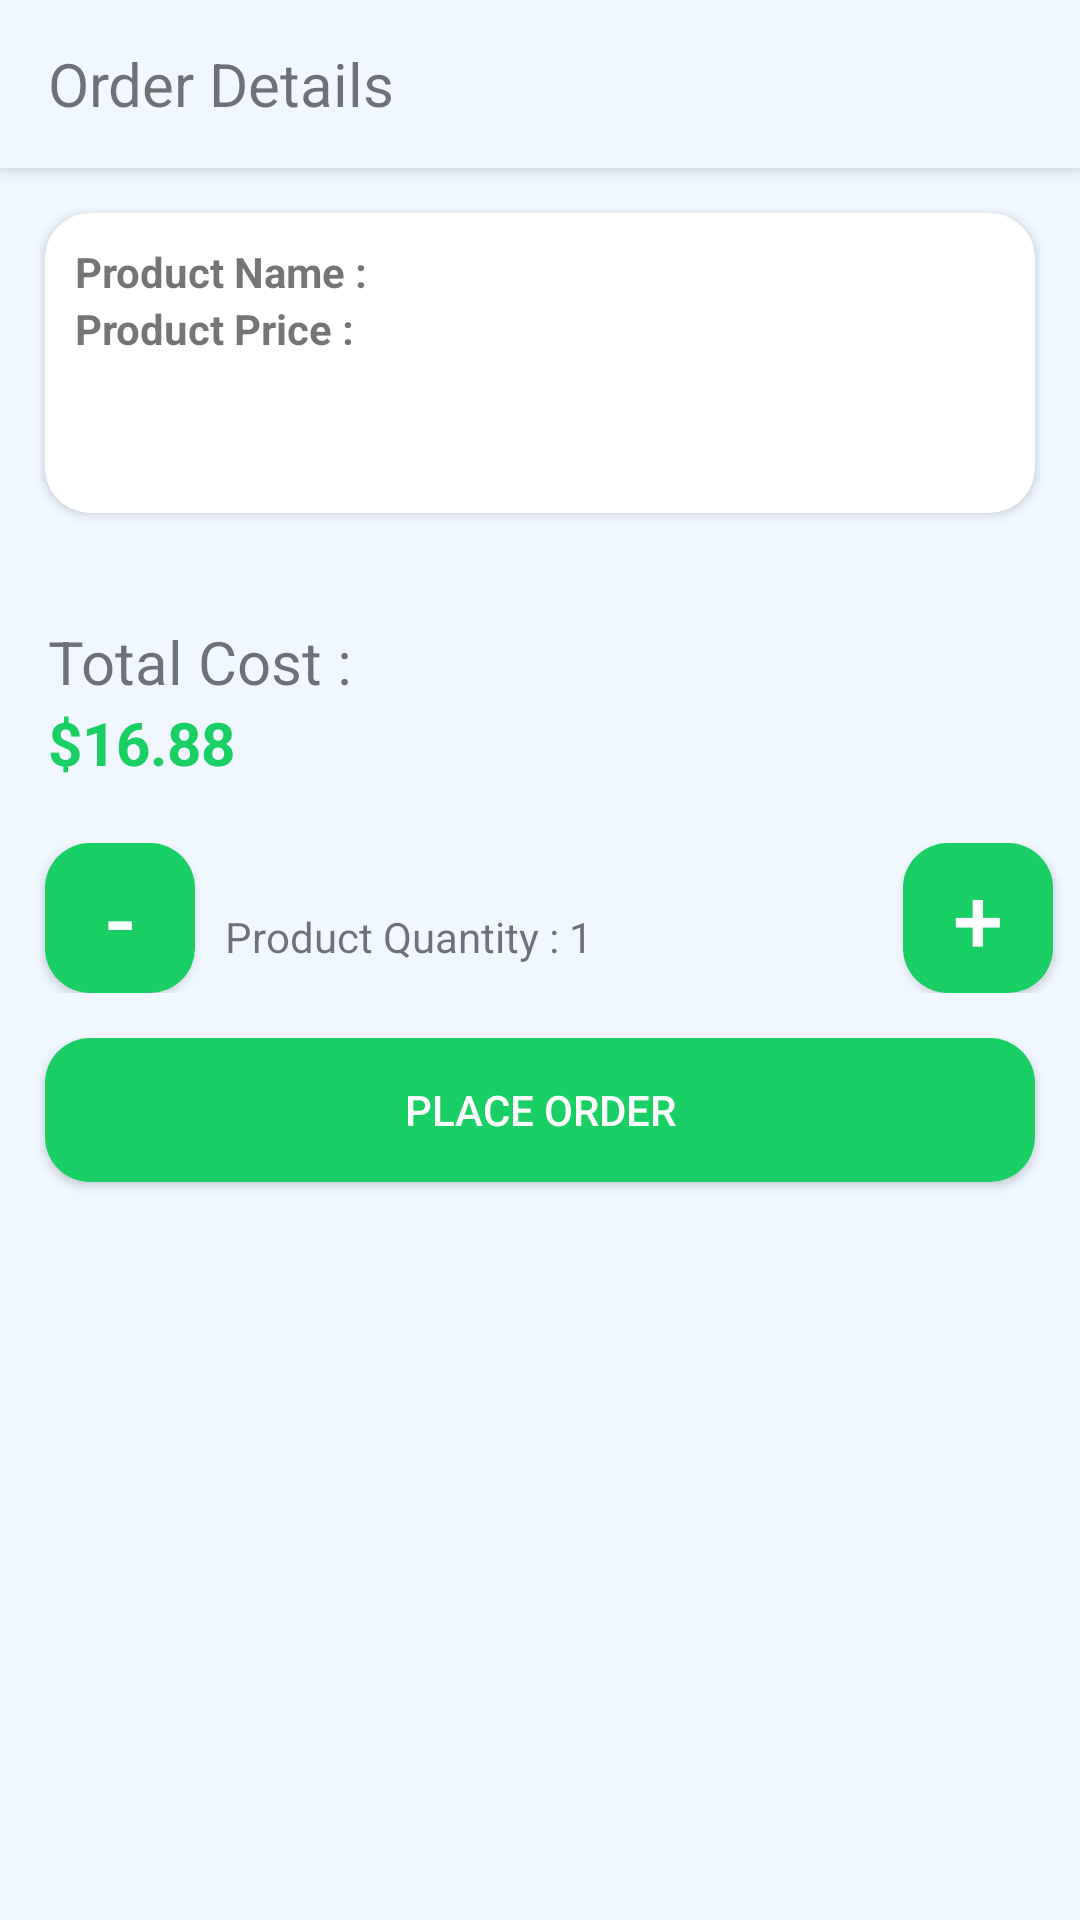

The Android layout XML behind this screen, and the referenced resources:
<!-- AndroidManifest.xml: application theme Theme.Groccery -->
<!-- res/layout/fragment_place_order.xml -->
<?xml version="1.0" encoding="utf-8"?>
<layout xmlns:android="http://schemas.android.com/apk/res/android"
    xmlns:app="http://schemas.android.com/apk/res-auto"
    xmlns:tools="http://schemas.android.com/tools">

    <data>

    </data>

    <androidx.coordinatorlayout.widget.CoordinatorLayout
        android:layout_width="match_parent"
        android:layout_height="match_parent"
        tools:context=".Fragments.PlaceOrder">

        <com.google.android.material.appbar.AppBarLayout
            android:layout_width="match_parent"
            android:layout_height="wrap_content">

            <androidx.appcompat.widget.Toolbar
                android:background="@color/Alice_blue"
                android:layout_width="match_parent"
                android:layout_height="match_parent">

                <androidx.constraintlayout.widget.ConstraintLayout
                    android:layout_width="match_parent"
                    android:layout_height="match_parent">

                    <TextView
                        app:layout_constraintStart_toStartOf="parent"
                        app:layout_constraintTop_toTopOf="parent"
                        app:layout_constraintBottom_toBottomOf="parent"
                        android:textSize="20sp"
                        android:layout_width="wrap_content"
                        android:layout_height="wrap_content"
                        android:text="Order Details"
                        />

                </androidx.constraintlayout.widget.ConstraintLayout>

            </androidx.appcompat.widget.Toolbar>
        </com.google.android.material.appbar.AppBarLayout>



    <androidx.constraintlayout.widget.ConstraintLayout
        app:layout_behavior="com.google.android.material.appbar.AppBarLayout$ScrollingViewBehavior"
        android:background="@color/Alice_blue"

        android:layout_width="match_parent"
        android:layout_height="match_parent"
        >

        <androidx.cardview.widget.CardView

            android:layout_margin="15dp"
            app:cardCornerRadius="15dp"
            android:id="@+id/cardViewOrder"
            android:layout_width="match_parent"
            android:layout_height="100dp"
            android:elevation="30dp"

            app:layout_constraintEnd_toEndOf="parent"
            app:layout_constraintStart_toStartOf="parent"
            app:layout_constraintTop_toTopOf="parent">

            <androidx.appcompat.widget.LinearLayoutCompat
                android:layout_width="match_parent"
                android:layout_height="wrap_content"
                android:orientation="vertical"
                android:layout_marginBottom="10dp">

                <TextView
                    android:id="@+id/txtTitleOrder"
                    android:layout_marginStart="10dp"
                    android:layout_marginTop="10dp"
                    android:textStyle="bold"
                    android:layout_width="wrap_content"
                    android:layout_height="wrap_content"
                    android:text="Product Name : "/>

                <TextView
                    android:textStyle="bold"
                    android:id="@+id/txtPriceOrder"
                    android:layout_marginStart="10dp"
                    android:layout_width="wrap_content"
                    android:layout_height="wrap_content"
                    android:text="Product Price : "/>

                <ImageView

                    android:layout_marginStart="10dp"
                    android:src="@drawable/bluet"
                    android:layout_width="50dp"
                    android:layout_height="50dp"
                    android:scaleType="centerCrop"
                    android:id="@+id/productImgOrder"
                    />



            </androidx.appcompat.widget.LinearLayoutCompat>


        </androidx.cardview.widget.CardView>

        <TextView

            android:id="@+id/totalText"
            android:textSize="20sp"
            android:layout_width="wrap_content"
            android:layout_height="wrap_content"
            android:layout_marginStart="16dp"
            android:layout_marginTop="36dp"
            android:text="Total Cost : "
            app:layout_constraintStart_toStartOf="parent"
            app:layout_constraintTop_toBottomOf="@+id/cardViewOrder" />

        <TextView
            android:textSize="20sp"
            android:textStyle="bold"
            android:id="@+id/cost"
            android:textColor="@color/Price_color"
            android:layout_width="wrap_content"
            android:layout_height="wrap_content"
            android:text="$16.88"
            app:layout_constraintTop_toBottomOf="@+id/totalText"
            app:layout_constraintStart_toStartOf="parent"
            android:layout_marginStart="16dp"/>

        <LinearLayout
            android:id="@+id/QuentityLayout"
            android:layout_marginTop="20sp"
            app:layout_constraintTop_toBottomOf="@+id/cost"
            app:layout_constraintStart_toStartOf="parent"
            app:layout_constraintRight_toRightOf="parent"
            android:layout_width="match_parent"

            android:orientation="horizontal"

            android:layout_height="wrap_content">

            <androidx.appcompat.widget.AppCompatButton

                android:layout_marginStart="15dp"
                android:background="@drawable/button_bg"
                android:layout_marginRight="10dp"

                android:textSize="30sp"
                android:id="@+id/btnMinus"
                android:text="-"
                android:textColor="@color/white"
                android:layout_width="50dp"
                android:layout_height="50dp">

            </androidx.appcompat.widget.AppCompatButton>

            <TextView
                android:layout_marginStart="10dp"
                android:id="@+id/counter"
                android:text="Product Quantity : 1 "
                android:layout_width="wrap_content"
                android:layout_height="wrap_content"/>

            <androidx.appcompat.widget.AppCompatButton

                android:layout_marginStart="100dp"
                android:textColor="@color/white"
                android:textSize="30sp"
                android:background="@drawable/button_bg"
                android:id="@+id/btnPlus"
                android:text="+"
                android:layout_width="50dp"
                android:layout_height="50dp"/>



        </LinearLayout>

        <androidx.appcompat.widget.AppCompatButton
            android:layout_margin="15dp"
            android:layout_marginTop="20dp"
            android:text="Place Order"
            android:textColor="@color/white"
            android:background="@drawable/button_bg"
            app:layout_constraintTop_toBottomOf="@+id/QuentityLayout"
            app:layout_constraintRight_toRightOf="parent"
            app:layout_constraintLeft_toLeftOf="parent"
            android:id="@+id/btnPlaceOrder2"
            android:layout_width="match_parent"
            android:layout_height="wrap_content"/>


    </androidx.constraintlayout.widget.ConstraintLayout>

    </androidx.coordinatorlayout.widget.CoordinatorLayout>
</layout>
<!-- resources referenced by this layout -->
<resources>
  <color name="Alice_blue">#f0f7ff</color>
  <color name="Price_color">#1ACF63</color>
  <color name="white">#FFFFFFFF</color>
  <!-- drawable button_bg (drawable) -->
  <?xml version="1.0" encoding="utf-8"?>
  <shape xmlns:android="http://schemas.android.com/apk/res/android"
      android:shape="rectangle">
  
      <solid android:color="#1ACF63" />
      <corners android:radius="15dp" />
  
  </shape>
  <style name="Theme.Groccery" parent="Theme.MaterialComponents.DayNight.NoActionBar">
          
          <item name="colorPrimary">@color/purple_500</item>
          <item name="colorPrimaryVariant">@color/purple_700</item>
          <item name="colorOnPrimary">@color/white</item>
          
          <item name="colorSecondary">@color/teal_200</item>
          <item name="colorSecondaryVariant">@color/teal_700</item>
          <item name="colorOnSecondary">@color/black</item>
          
          <item name="android:statusBarColor" tools:targetApi="l">?attr/colorPrimaryVariant</item>
          
      </style>
  <color name="purple_500">#FF6200EE</color>
  <color name="purple_700">#FF3700B3</color>
  <color name="teal_200">#FF03DAC5</color>
  <color name="teal_700">#FF018786</color>
  <color name="black">#FF000000</color>
</resources>
